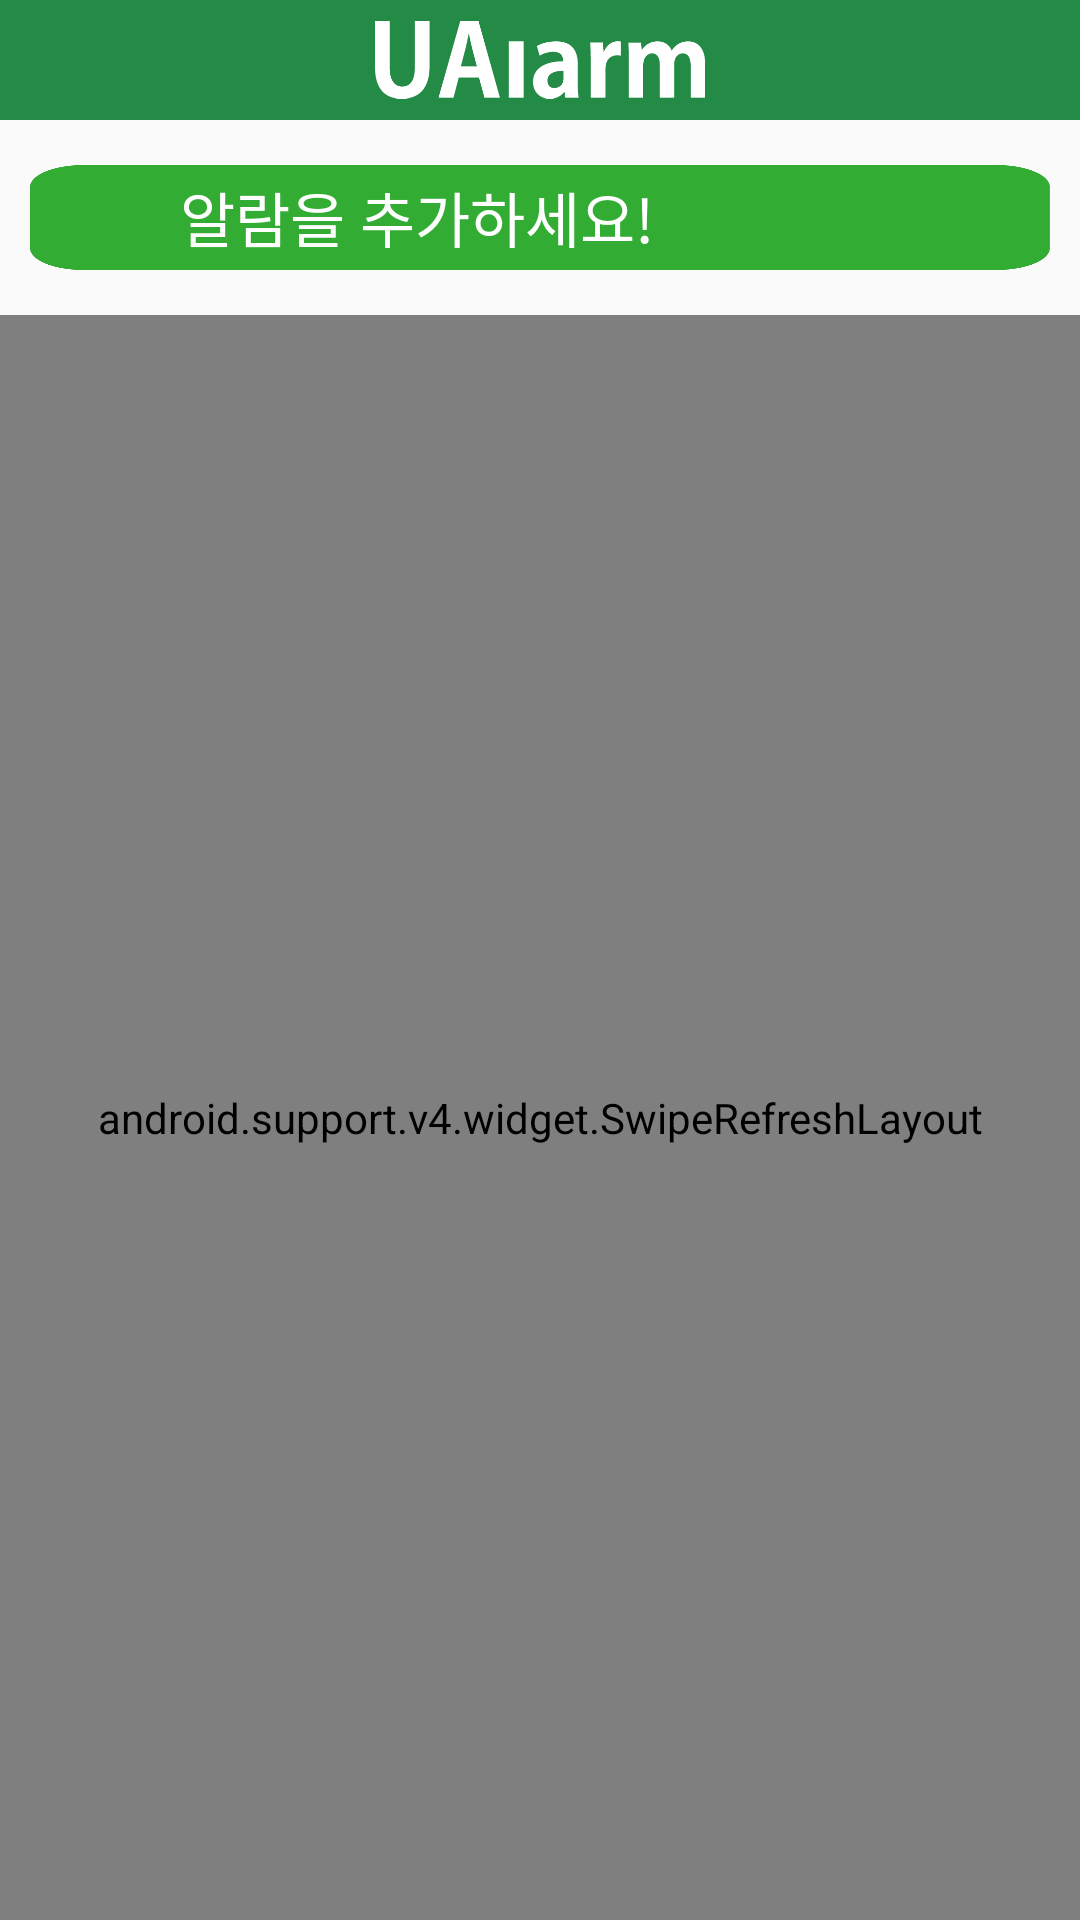

Write the Android layout XML for this screen, with the resource values it uses.
<!-- AndroidManifest.xml: application theme AppTheme -->
<!-- res/layout/alarm_server_list_layout.xml -->
<?xml version="1.0" encoding="utf-8"?>
<LinearLayout
    xmlns:android="http://schemas.android.com/apk/res/android"
    android:layout_width="match_parent"
    android:layout_height="match_parent"
    android:orientation="vertical"
    >
    <LinearLayout
        android:layout_width="match_parent"
        android:layout_height="wrap_content"
        android:background="@color/colorSet4"
        android:orientation="vertical"

        >
        <ImageView
            android:layout_width="110dp"
            android:layout_height="30dp"
            android:src="@drawable/ic_title"
            android:layout_gravity="center"
            android:layout_margin="5dp"
            />
    </LinearLayout>
    <LinearLayout
        android:layout_width="340dp"
        android:layout_height="35dp"
        android:orientation="horizontal"
        android:background="@drawable/addalarm_ripple"

        android:layout_gravity="center"
        android:layout_margin="15dp"
        android:id="@+id/alarm_server_set">
        <ImageView
            android:layout_width="25dp"
            android:layout_height="25dp"
            android:layout_marginLeft="10dp"
            android:layout_gravity="center"
            android:src="@drawable/ic_alarmadd"/>
        <TextView

            android:layout_width="wrap_content"
            android:layout_height="wrap_content"
            android:layout_gravity="center"
            android:layout_marginLeft="15dp"
            android:textColor="#FFFFFF"
            android:textSize="20dp"
            android:text="알람을 추가하세요!"/>
    </LinearLayout>
    <android.support.v7.widget.ContentFrameLayout

        android:layout_width="match_parent"
        android:layout_height="match_parent"
        >
        <android.support.v4.widget.SwipeRefreshLayout
            android:layout_width="match_parent"
            android:layout_height="match_parent"
            android:id="@+id/alarm_server_refresh">
        <android.support.v7.widget.RecyclerView
            android:layout_width="match_parent"
            android:layout_height="match_parent"
            android:id="@+id/alarm_server_lv"
            ></android.support.v7.widget.RecyclerView>
        </android.support.v4.widget.SwipeRefreshLayout>
        <TextView
            android:layout_width="wrap_content"
            android:layout_height="wrap_content"
            android:text="알람이 없습니다!"
            android:textColor="#000000"
            android:textSize="15dp"
            android:layout_gravity="center"
            android:id="@+id/alarm_server_empty"
            android:visibility="invisible"/>


    </android.support.v7.widget.ContentFrameLayout>
</LinearLayout>
<!-- resources referenced by this layout -->
<resources>
  <color name="colorSet4">#238b45</color>
  <!-- drawable addalarm_ripple (drawable) -->
  <?xml version="1.0" encoding="utf-8"?>
  <ripple xmlns:android="http://schemas.android.com/apk/res/android"
      android:color="#026802">
      <item
          android:drawable="@drawable/strok_alarmadd"
          ></item>
  
  </ripple>
  <!-- drawable ic_title: png bitmap (drawable, 6037 bytes) -->
  <style name="AppTheme" parent="Theme.AppCompat.Light.DarkActionBar">
          
          <item name="colorPrimary">@color/colorPrimary</item>
          <item name="colorPrimaryDark">@color/colorGreen</item>
          <item name="colorAccent">@color/colorGreen</item>
          <item name="windowNoTitle">true</item>
  
      </style>
  <!-- drawable strok_alarmadd: png bitmap (drawable, 7686 bytes) -->
  <color name="colorPrimary">#3F51B5</color>
  <color name="colorGreen">#238b45</color>
</resources>
